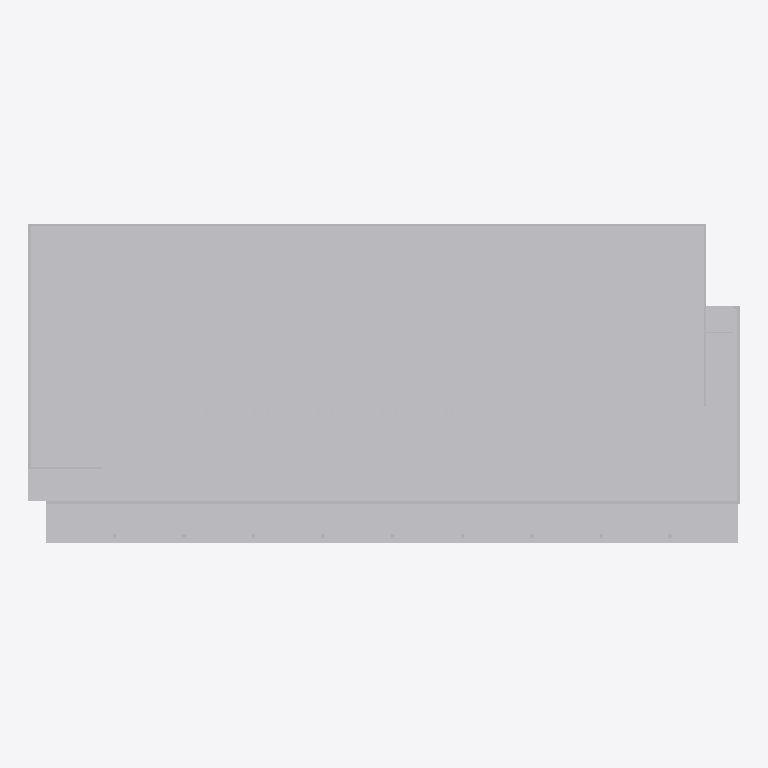
Plan cut of the same IFC building model at storey 'Nivel 1' (level 0.00 m, cut at 1.40 m), seen from above with north up, elements coloured by IFC class: 1 other element (light grey). Cut surfaces are drawn darker.
Extent 102.2 m × 46.1 m × 27.6 m (x, y, z). Storeys (1): Nivel 1 at 0.00 m. Elements (1): 1 IfcBuildingElementProxy.

HEADER;
FILE_DESCRIPTION(('ViewDefinition [CoordinationView_V2.0]'),'2;1');
FILE_NAME('0001','2023-07-05T15:55:13',(''),(''),'The EXPRESS Data Manager Version 5.02.0100.07 : ','20190108_1515(x64) - Exporter 19.2.1.1 - IU alte','');
FILE_SCHEMA(('IFC2X3'));
ENDSEC;
DATA;
#104=IFCPROJECT('28lekUYJL7EOemGPjQ0BVf',#41,'0001',$,$,'Nombre de proyecto','Estado de proyecto',(#96),#91);
#99720=IFCSITE('28lekUYJL7EOemGPjQ0BVh',#41,'Default',$,'',#99719,$,$,.ELEMENT.,(41,22,58,800000),(2,10,58,799999),0.0,$,$);
#114=IFCBUILDING('28lekUYJL7EOemGPjQ0BVe',#41,'',$,$,#32,$,'',.ELEMENT.,$,$,#110);
#123=IFCBUILDINGSTOREY('28lekUYJL7EOemGPkb$qbw',#41,'Nivel 1',$,$,#121,$,'Nivel 1',.ELEMENT.,0.0);
#99617=IFCBUILDINGELEMENTPROXY('3U7in$vRX7fuWDNs10VMZL',#41,'APBCN-URB-MON-Edificio_ZAL_Port-LOD3:LOD3:186136',$,'LOD3',#99615,#99610,'186136',$);
ENDSEC;
